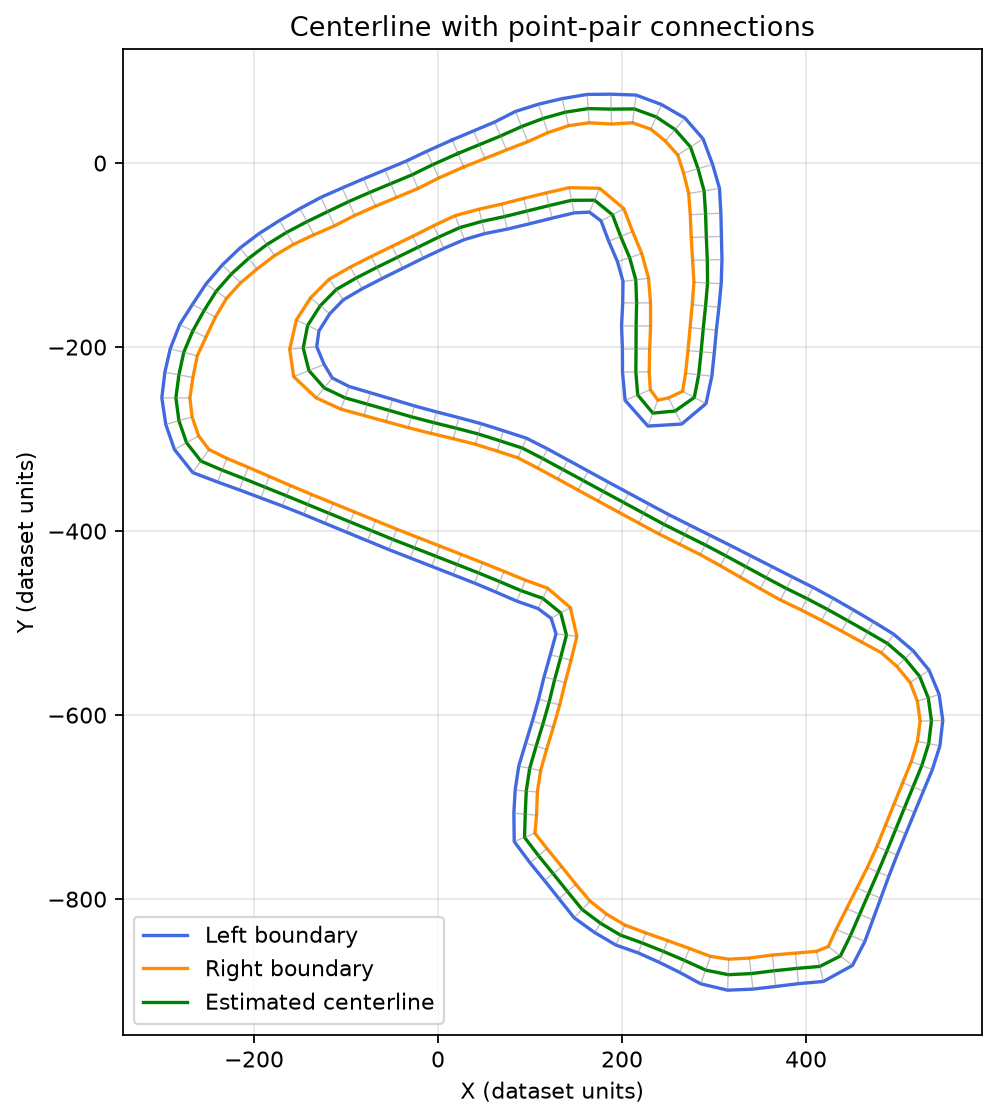

The table this chart was drawn from, first rows:
x, y
21.64, 10.44
44.81, 19.89
67.95, 29.43
90.8, 39.65
114.2, 48.51
138.4, 55.29
163.2, 59.17
188.2, 58.62
213.3, 58.84
237.1, 50.17
257.6, 36.45
274.3, 17.55
282.6, -6.122
289.2, -30.3
290.8, -55.32
291.6, -80.33
292.6, -105.3
292.9, -130.4
290.8, -155.3
288.2, -180.2
285.9, -205.1
283.3, -230
278.5, -254.7
257.6, -269.5
233.5, -271.8
217, -252.1
215, -227
215.2, -202
215.2, -177
215.8, -152
214.9, -126.9
208.2, -102.7
198.4, -79.64
189.6, -56.19
170.1, -40.37
145.1, -40.46
120.7, -46.2
96.46, -52.15
72.17, -58.19
47.68, -63.39
23.61, -70.17
0.7465, -80.43
-21.73, -91.41
-44.17, -102.5
-66.65, -113.5
-88.92, -124.9
-110.6, -137.4
-128.2, -155.2
-141.7, -176.5
-146.5, -200.9
-140.3, -225.5
-123.7, -244.4
-101.1, -255.1
-77.02, -262
-52.95, -268.8
-28.94, -275.8
-4.734, -282.1
19.56, -288.1
43.77, -294.4
67.63, -302
... 96 more rows
